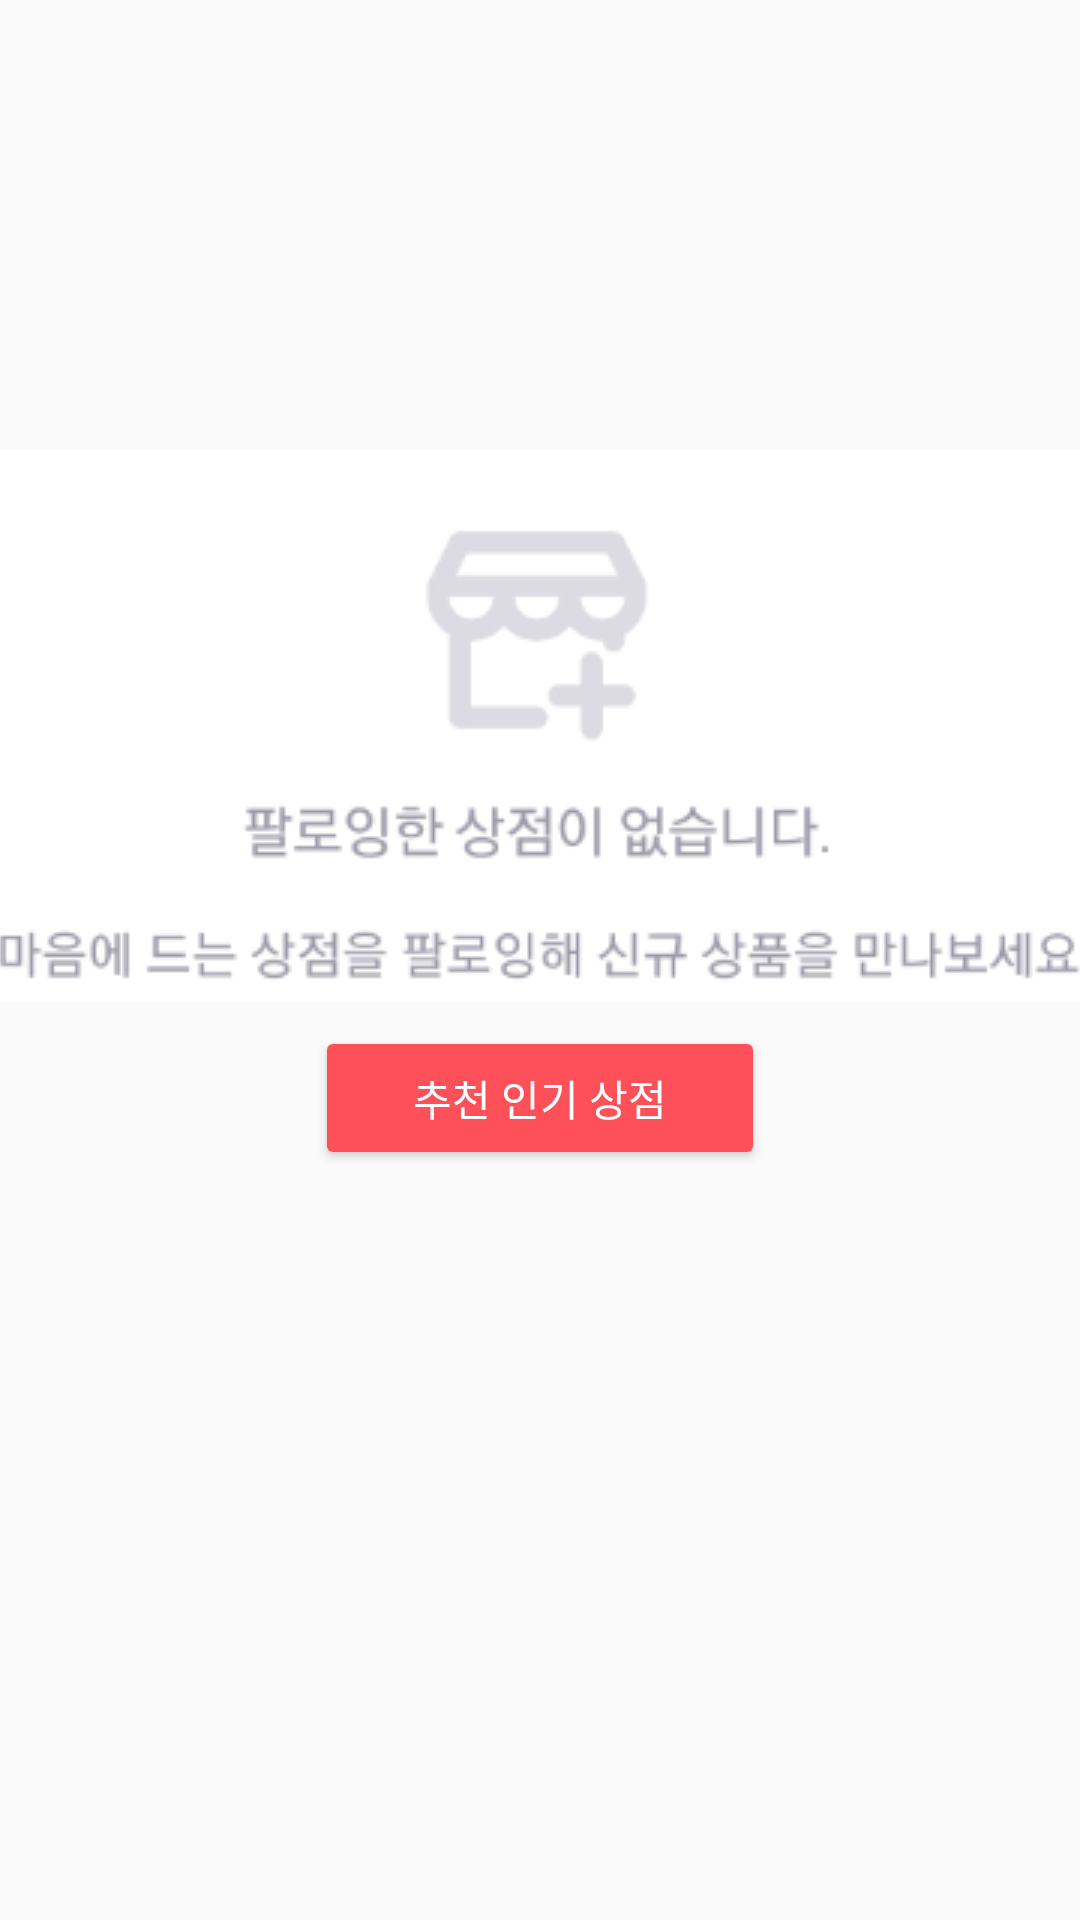

This screen was rendered from an Android layout file. Write that file and the resources it references.
<!-- AndroidManifest.xml: application theme AppTheme -->
<!-- res/layout/fragment_follwing_store.xml -->
<?xml version="1.0" encoding="utf-8"?>
<androidx.constraintlayout.widget.ConstraintLayout
    xmlns:android="http://schemas.android.com/apk/res/android"
    xmlns:app="http://schemas.android.com/apk/res-auto"
    xmlns:tools="http://schemas.android.com/tools"
    android:layout_width="match_parent"
    android:layout_height="match_parent"
    tools:context=".src.main.following.FollowingMyFeedFragment">


    <ImageView
        android:id="@+id/imageView19"
        android:layout_width="wrap_content"
        android:layout_height="wrap_content"
        android:layout_marginTop="150dp"
        android:scaleType="center"
        android:src="@drawable/following_nofollowing_icon"
        app:layout_constraintEnd_toEndOf="parent"
        app:layout_constraintStart_toStartOf="parent"
        app:layout_constraintTop_toTopOf="parent" />

    <Button
        android:id="@+id/button"
        style="@style/ButtonTheme"
        android:layout_width="150dp"
        android:layout_height="wrap_content"
        android:layout_marginTop="8dp"
        android:text="추천 인기 상점"
        app:layout_constraintEnd_toEndOf="parent"
        app:layout_constraintStart_toStartOf="parent"
        app:layout_constraintTop_toBottomOf="@+id/imageView19" />
</androidx.constraintlayout.widget.ConstraintLayout>
<!-- resources referenced by this layout -->
<resources>
  <!-- drawable following_nofollowing_icon: png bitmap (drawable-v24, 16257 bytes) -->
  <style name="ButtonTheme" parent="Widget.AppCompat.Button">
          <item name="backgroundColor">@color/colorAccent</item>
          <item name="backgroundTint">@color/colorAccent</item>
          <item name="android:textColor">@color/white</item>
      </style>
  <style name="AppTheme" parent="Theme.AppCompat.DayNight">
          <item name="colorPrimary">@color/colorPrimary</item>
          <item name="colorAccent">@color/colorAccent</item>
      </style>
  <color name="colorAccent">#FD5058</color>
  <color name="white">#FFFFFFFF</color>
  <color name="colorPrimary">#fcfcfc</color>
</resources>
